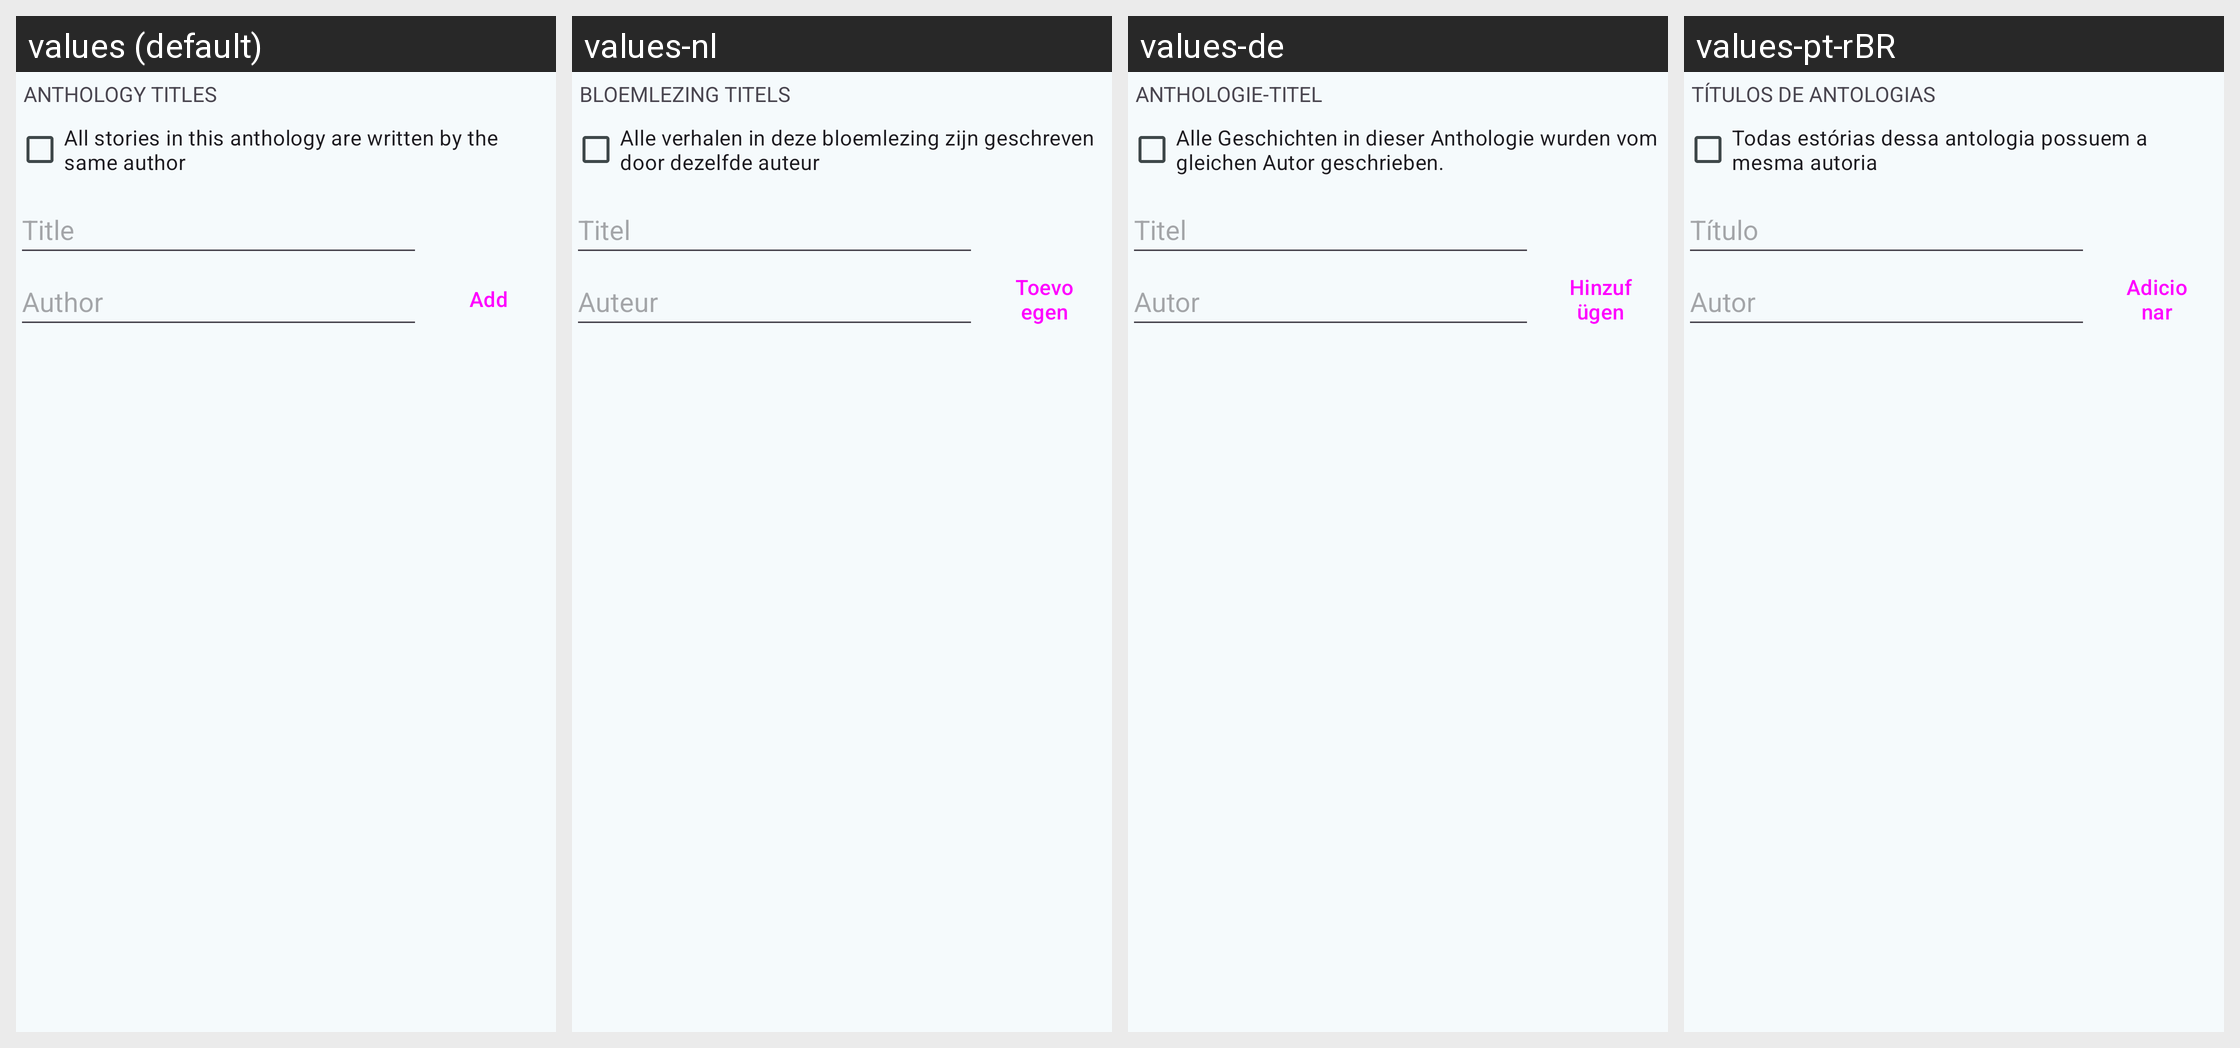

For this localized Android screen grid, give each drawn string resource with its value in every locale shown.
Android screen res/layout/book_edit_anthology.xml rendered under 4 locales, left to right: values (default), values-nl, values-de, values-pt-rBR. Device: Nexus 5 (rendered at 1080×1920; each locale shown at half size, 540×960, under a caption strip naming it); theme AppTheme.
Other locales in the repository, not shown: values-cs, values-el, values-es, values-fr, values-it, values-pl, values-ru, values-tr.
Strings drawn on this screen, with the default value and each locale's value (text and hints the layout hard-codes, and strings that could not be matched under every locale, appear in the picture but are not listed):

label_anthology_titles
  values: Anthology Titles
  values-nl: Bloemlezing titels
  values-de: Anthologie-Titel
  values-pt-rBR: Títulos de Antologias

label_same_author
  values: All stories in this anthology are written by the same author
  values-nl: Alle verhalen in deze bloemlezing zijn geschreven door dezelfde auteur
  values-de: Alle Geschichten in dieser Anthologie wurden vom gleichen Autor geschrieben.
  values-pt-rBR: Todas estórias dessa antologia possuem a mesma autoria

label_title
  values: Title
  values-nl: Titel
  values-de: Titel
  values-pt-rBR: Título

label_author
  values: Author
  values-nl: Auteur
  values-de: Autor
  values-pt-rBR: Autor

button_anthology_add
  values: Add
  values-nl: Toevoegen
  values-de: Hinzufügen
  values-pt-rBR: Adicionar
